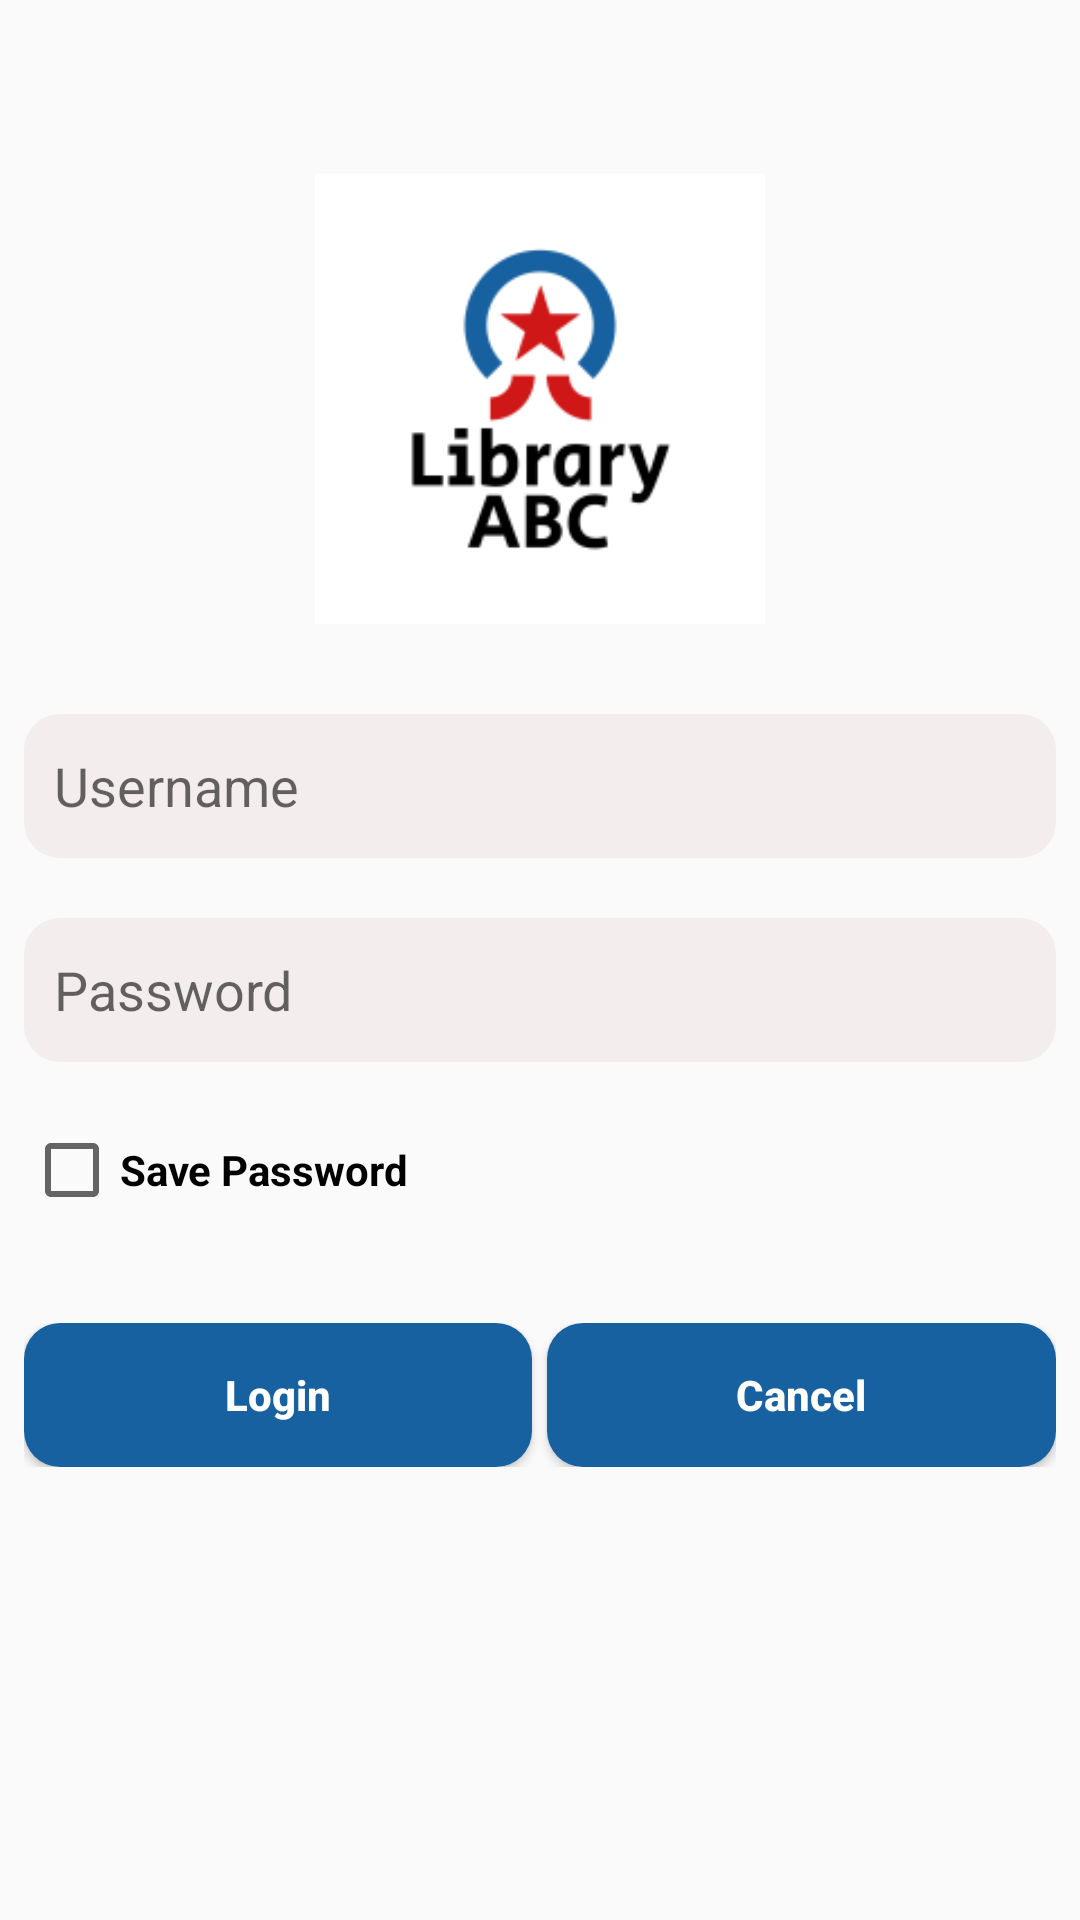

Android layout source for this screen:
<!-- AndroidManifest.xml: application theme AppTheme -->
<!-- res/layout/activity_login.xml -->
<?xml version="1.0" encoding="utf-8"?>
<LinearLayout xmlns:android="http://schemas.android.com/apk/res/android"
    xmlns:app="http://schemas.android.com/apk/res-auto"
    xmlns:tools="http://schemas.android.com/tools"
    android:layout_width="match_parent"
    android:layout_height="match_parent"
    android:layout_margin="15dp"
    android:padding="8dp"
    android:orientation="vertical"
    tools:context=".LoginActivity">

    <ImageView
        android:layout_width="200dp"
        android:layout_height="150dp"
        android:layout_gravity="center"
        android:layout_marginTop="50dp"
        android:layout_marginBottom="30dp"
        android:src="@drawable/logo"></ImageView>

    <EditText
        android:id="@+id/edt_username"
        android:layout_width="match_parent"
        android:layout_height="wrap_content"
        android:layout_marginBottom="20dp"
        android:background="@drawable/rounded_text_view"
        android:hint="Username"
        android:padding="10dp" />

    <EditText
        android:id="@+id/edt_password"
        android:layout_width="match_parent"
        android:layout_height="wrap_content"
        android:layout_marginBottom="20dp"
        android:background="@drawable/rounded_text_view"
        android:hint="Password"
        android:inputType="textPassword"
        android:padding="10dp"
        app:passwordToggleEnabled="true" />


    <CheckBox
        android:id="@+id/chk_remember_pass"
        android:layout_width="match_parent"
        android:layout_height="wrap_content"
        android:layout_marginBottom="20dp"
        android:text="Save Password"
        android:textStyle="bold"></CheckBox>

    <LinearLayout
        android:layout_width="match_parent"
        android:layout_height="wrap_content"
        android:layout_marginTop="15dp"
        android:orientation="horizontal">

        <Button
            android:id="@+id/btn_login"
            android:layout_width="wrap_content"
            android:layout_height="wrap_content"
            android:layout_weight="1"
            android:background="@drawable/rounded_button_view"
            android:text="Login"
            android:textAllCaps="false"
            android:textColor="@color/white"
            android:textStyle="bold"></Button>

        <Button
            android:id="@+id/btn_cancel"
            android:layout_width="wrap_content"
            android:layout_height="wrap_content"
            android:layout_marginLeft="5dp"
            android:layout_weight="1"
            android:background="@drawable/rounded_button_view"
            android:text="Cancel"
            android:textAllCaps="false"
            android:textColor="@color/white"
            android:textStyle="bold"></Button>
    </LinearLayout>
</LinearLayout>
<!-- resources referenced by this layout -->
<resources>
  <!-- drawable logo: png bitmap (drawable, 6494 bytes) -->
  <!-- drawable rounded_button_view (drawable) -->
  <shape xmlns:android="http://schemas.android.com/apk/res/android"
      android:shape="rectangle">
      <solid android:color="#1761A0" />
      <size
          android:width="72dp"
          android:height="48dp" />
      <corners android:radius="12dp" />
  </shape>
  <!-- drawable rounded_text_view (drawable) -->
  <shape xmlns:android="http://schemas.android.com/apk/res/android"
      android:shape="rectangle">
      <solid android:color="#F3EDED" />
      <size
          android:width="72dp"
          android:height="48dp" />
      <corners android:radius="12dp" />
  </shape>
  <style name="AppTheme" parent="Theme.AppCompat.Light.DarkActionBar">
          
          <item name="colorPrimary">#6200EE</item>
          <item name="colorPrimaryDark">#3700B3</item>
          <item name="colorAccent">#3700B3</item>
  
      </style>
  <!-- not gathered from this repository: default colours our renderer supplied (Android Studio template values) -->
  <color name="white">#FFFFFFFF</color>
</resources>
